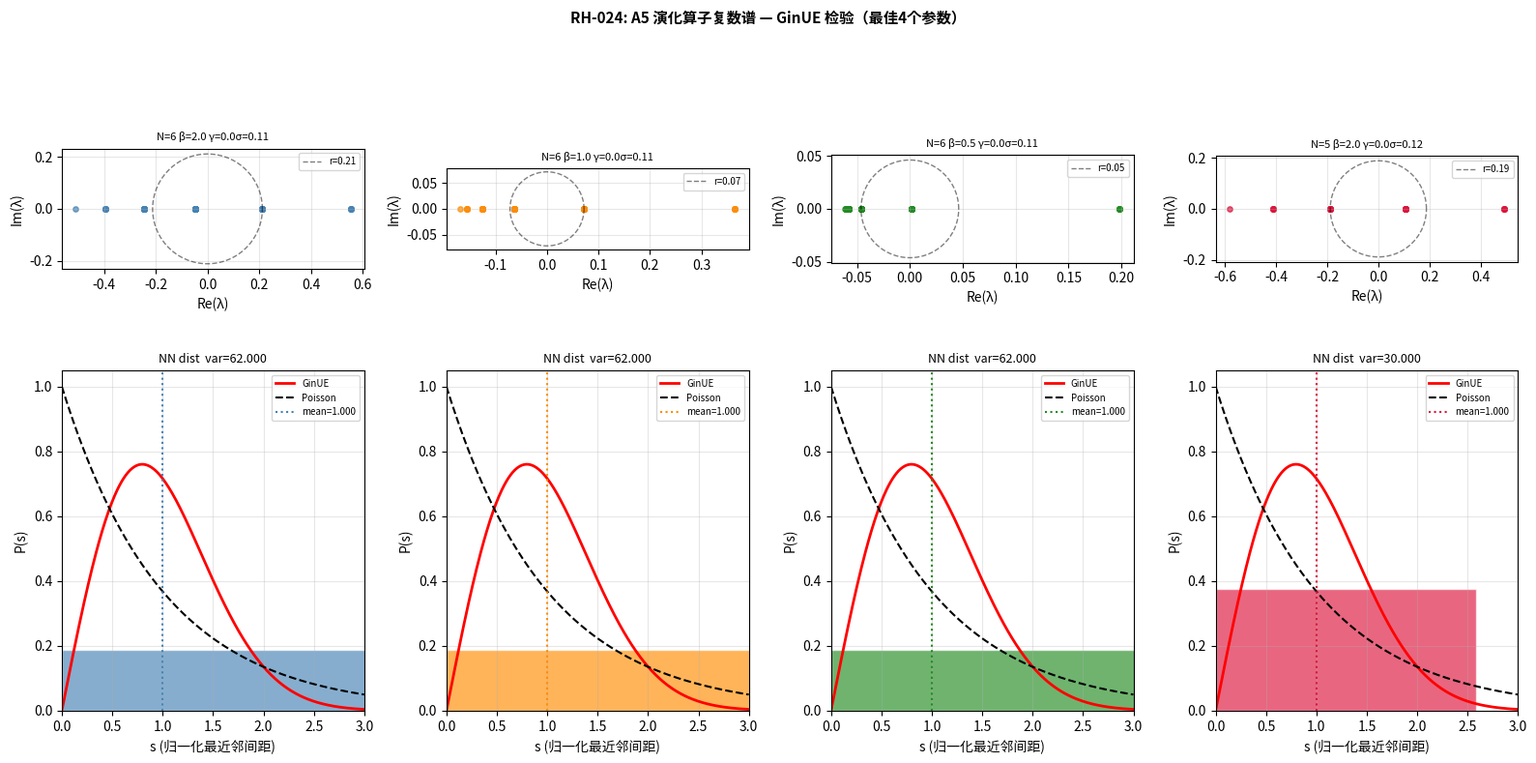

Here is the Python script that generated this plot:
import numpy as np
from itertools import product
import matplotlib
matplotlib.use('Agg')
import matplotlib.pyplot as plt
from scipy.special import factorial

# ============================================================
# RH-024: {0,1}^N 上的 A5 演化算子 + GinUE 检验
#
# 核心转变：
#   - 放弃宏观格点 GR 度规（正定性无法保证）
#   - 回到 {0,1}^N，构造 A5 演化算子（非厄米转移矩阵）
#   - 检验复数本征值谱与 GinUE 的对应
#
# A5 演化算子定义：
#   T_{xy} = P(x -> y in one step)
#          = exp(-beta * H(x,y)) / Z(x)
#   其中 H(x,y) = Hamming distance(x,y)（A4 局域性）
#   beta 是逆温度参数（A5 耗散强度）
#   Z(x) = sum_y exp(-beta * H(x,y))（归一化）
#
# 非对称性来源：
#   加入 A6 偏置（方向性）：
#   T_{xy} *= exp(gamma * (f(y) - f(x)))
#   其中 f(x) = sum_k x_k（汉明重量，对应"层级"）
#   gamma > 0 使演化偏向高层（不可逆性）
#
# GinUE 检验：
#   复数本征值的径向分布应满足 Ginibre 圆律
#   最近邻间距分布应满足 GinUE 预测
# ============================================================

def hamming(x, y):
    return sum(xi != yi for xi, yi in zip(x, y))

def f_weight(x):
    """层级函数：汉明重量"""
    return sum(x)

def build_a5_operator(N, beta, gamma, noise_eps=0.0):
    """
    构造 {0,1}^N 上的 A5 演化算子。
    beta:      逆温度（A5 耗散强度）
    gamma:     方向性偏置（A6 不可逆性）
    noise_eps: 随机微扰强度（打破残余对称性）
    """
    states = list(product([0,1], repeat=N))
    M = len(states)
    idx = {s: i for i, s in enumerate(states)}

    T = np.zeros((M, M))

    for i, x in enumerate(states):
        fx = f_weight(x)
        row = np.zeros(M)
        for j, y in enumerate(states):
            d = hamming(x, y)
            if d == 0:
                continue
            # A4 局域性：Hamming 距离越大，转移概率越小
            w = np.exp(-beta * d)
            # A6 方向性偏置
            fy = f_weight(y)
            w *= np.exp(gamma * (fy - fx))
            row[j] = w
        Z = row.sum()
        if Z > 0:
            T[i, :] = row / Z

    # 加入随机微扰（打破残余离散对称性）
    if noise_eps > 0:
        noise = noise_eps * np.random.randn(M, M)
        T += noise

    return T, states

def complex_spectrum_stats(eigs_complex, label, verbose=True):
    """
    复数本征值谱统计：
    1. 圆律检验：|lambda| 的分布
    2. 最近邻间距分布
    3. 角度分布均匀性
    """
    # 去掉最大模本征值（平稳分布）
    mods = np.abs(eigs_complex)
    idx_max = np.argmax(mods)
    eigs = np.delete(eigs_complex, idx_max)
    mods = np.abs(eigs)

    if verbose:
        print(f"{'='*60}")
        print(f"实验: {label}")
        print(f"{'='*60}")
        print(f"本征值数: {len(eigs)}")
        print(f"|lambda| 范围: [{mods.min():.4f}, {mods.max():.4f}]")
        print(f"|lambda| 均值: {mods.mean():.4f}, 中位数: {np.median(mods):.4f}")

    # 最近邻间距（复平面中的欧氏距离）
    M = len(eigs)
    nn_dists = []
    for i in range(M):
        dists = np.abs(eigs[i] - eigs)
        dists[i] = np.inf
        nn_dists.append(np.min(dists))
    nn_dists = np.array(nn_dists)

    # 归一化（用平均间距归一化）
    mean_nn = np.mean(nn_dists)
    s_nn = nn_dists / mean_nn

    # GinUE 预测：P(s) = (pi/2) s exp(-pi s^2 / 4)（Ginibre 最近邻）
    # 均值 = sqrt(pi)/2 ≈ 0.886，方差 = (4-pi)/4 ≈ 0.215

    mean_s  = np.mean(s_nn)
    var_s   = np.var(s_nn)
    med_s   = np.median(s_nn)
    # GinUE 理论值
    ginibre_mean = np.sqrt(np.pi) / 2  # ≈ 0.886
    ginibre_var  = (4 - np.pi) / 4     # ≈ 0.215

    if verbose:
        print(f"最近邻间距统计 (归一化):")
        print(f"  均值:   {mean_s:.4f}  (GinUE≈{ginibre_mean:.4f})")
        print(f"  中位数: {med_s:.4f}")
        print(f"  方差:   {var_s:.4f}  (GinUE≈{ginibre_var:.4f})")
        se = np.std(s_nn) / np.sqrt(M)
        sigma_gin = abs(mean_s - ginibre_mean) / se if se > 0 else np.inf
        print(f"  与 GinUE 偏差: {sigma_gin:.2f}σ")

    # 角度分布均匀性（Kolmogorov-Smirnov 检验）
    angles = np.angle(eigs)
    angles_sorted = np.sort(angles)
    # 均匀分布 CDF
    uniform_cdf = (angles_sorted + np.pi) / (2 * np.pi)
    empirical_cdf = np.arange(1, M+1) / M
    ks_stat = np.max(np.abs(empirical_cdf - uniform_cdf))
    ks_critical = 1.36 / np.sqrt(M)  # 5% 显著性水平

    if verbose:
        print(f"角度均匀性 (KS检验):")
        print(f"  KS统计量: {ks_stat:.4f}  (5%临界值: {ks_critical:.4f})")
        print(f"  {'均匀分布 (符合圆律)' if ks_stat < ks_critical else '非均匀 (偏离圆律)'}")

    se = np.std(s_nn) / np.sqrt(M)
    sigma_gin = abs(mean_s - ginibre_mean) / se if se > 0 else np.inf

    return {
        'label': label, 'eigs': eigs, 'mods': mods,
        's_nn': s_nn, 'mean_s': mean_s, 'var_s': var_s,
        'med_s': med_s, 'sigma_gin': sigma_gin,
        'ks_stat': ks_stat, 'ks_critical': ks_critical,
        'ginibre_mean': ginibre_mean, 'ginibre_var': ginibre_var,
    }


# ============================================================
# 实验设计
# ============================================================

np.random.seed(42)

print("" + "#"*65)
print("# RH-024: A5 演化算子复数谱 + GinUE 检验")
print("#"*65)

# 参数扫描
experiments = []

# N=4 (16态), N=5 (32态), N=6 (64态)
for N in [4, 5, 6]:
    M = 2**N
    print(f"{'='*65}")
    print(f"N={N} ({M}态)")
    print(f"{'='*65}")

    for beta in [0.5, 1.0, 2.0]:
        for gamma in [0.0, 0.5, 1.0]:
            label = f"N={N} β={beta} γ={gamma}"
            T, states = build_a5_operator(N, beta, gamma, noise_eps=0.0)

            # 复数本征值
            eigs_c = np.linalg.eigvals(T)
            eigs_c = np.sort_complex(eigs_c)

            res = complex_spectrum_stats(eigs_c, label, verbose=(N==5))
            if res:
                res['N'] = N
                res['beta'] = beta
                res['gamma'] = gamma
                experiments.append(res)

    # 加噪声版本（打破残余对称性）
    for eps in [0.01, 0.05]:
        label = f"N={N} β=1.0 γ=0.5 ε={eps}"
        T, states = build_a5_operator(N, beta=1.0, gamma=0.5, noise_eps=eps)
        eigs_c = np.linalg.eigvals(T)
        res = complex_spectrum_stats(eigs_c, label, verbose=(N==5))
        if res:
            res['N'] = N
            res['beta'] = 1.0
            res['gamma'] = 0.5
            res['eps'] = eps
            experiments.append(res)


# ============================================================
# 汇总
# ============================================================

print("" + "="*80)
print("RH-024 汇总：A5 演化算子 GinUE 检验")
print("="*80)
print(f"{'实验':<30} {'N':<4} {'NN均值':<9} {'NN方差':<9} {'GinUE偏差':<11} {'KS统计'}")
print("-"*80)
for res in experiments:
    print(f"{res['label']:<30} {res['N']:<4} "
          f"{res['mean_s']:.4f}    {res['var_s']:.4f}    "
          f"{res['sigma_gin']:.2f}σ       {res['ks_stat']:.4f}"
          f"{'*' if res['ks_stat'] > res['ks_critical'] else ''}")
print(f"{'GinUE 理论':<30} {'—':<4} 0.8862    0.2146")


# ============================================================
# 可视化：最佳参数的复数谱图
# ============================================================

# 找最接近 GinUE 的参数（按 sigma_gin 排序）
best = sorted(experiments, key=lambda r: r['sigma_gin'])[:4]

fig, axes = plt.subplots(2, 4, figsize=(16, 8))
s_th = np.linspace(0, 3, 300)
# GinUE 最近邻分布：P(s) = (pi/2) s exp(-pi s^2 / 4)
p_ginibre = (np.pi/2) * s_th * np.exp(-np.pi/4 * s_th**2)
# Poisson（实数）参考
p_poisson = np.exp(-s_th)

colors = ['steelblue', 'darkorange', 'forestgreen', 'crimson']

for col, res in enumerate(best):
    color = colors[col]

    # 行1：复平面本征值分布
    ax = axes[0, col]
    ax.scatter(res['eigs'].real, res['eigs'].imag,
               s=15, alpha=0.7, color=color)
    # 圆律参考圆
    theta = np.linspace(0, 2*np.pi, 200)
    r_circle = np.median(res['mods'])
    ax.plot(r_circle*np.cos(theta), r_circle*np.sin(theta),
            'k--', lw=1, alpha=0.5, label=f'r={r_circle:.2f}')
    ax.set_aspect('equal')
    ax.set_title(f"{res['label']}"
                 f"σ={res['sigma_gin']:.2f}", fontsize=8)
    ax.set_xlabel('Re(λ)'); ax.set_ylabel('Im(λ)')
    ax.legend(fontsize=7); ax.grid(True, alpha=0.3)

    # 行2：最近邻间距分布
    ax2 = axes[1, col]
    ax2.hist(res['s_nn'], bins=12, density=True, alpha=0.65,
             color=color, edgecolor='white')
    ax2.plot(s_th, p_ginibre, 'r-',  lw=2,   label='GinUE')
    ax2.plot(s_th, p_poisson, 'k--', lw=1.5, label='Poisson')
    ax2.axvline(res['mean_s'], color=color, lw=1.5, linestyle=':',
                label=f"mean={res['mean_s']:.3f}")
    ax2.set_xlabel('s (归一化最近邻间距)')
    ax2.set_ylabel('P(s)')
    ax2.set_title(f'NN dist  var={res["var_s"]:.3f}', fontsize=9)
    ax2.legend(fontsize=7); ax2.set_xlim(0, 3); ax2.grid(True, alpha=0.3)

plt.suptitle('RH-024: A5 演化算子复数谱 — GinUE 检验（最佳4个参数）',
             fontsize=11, fontweight='bold')
plt.tight_layout()
plt.savefig('RH024_ginibre.png', dpi=150, bbox_inches='tight')
print("图像已保存为 RH024_ginibre.png")
print("=== RH-024 计算完成 ===")
